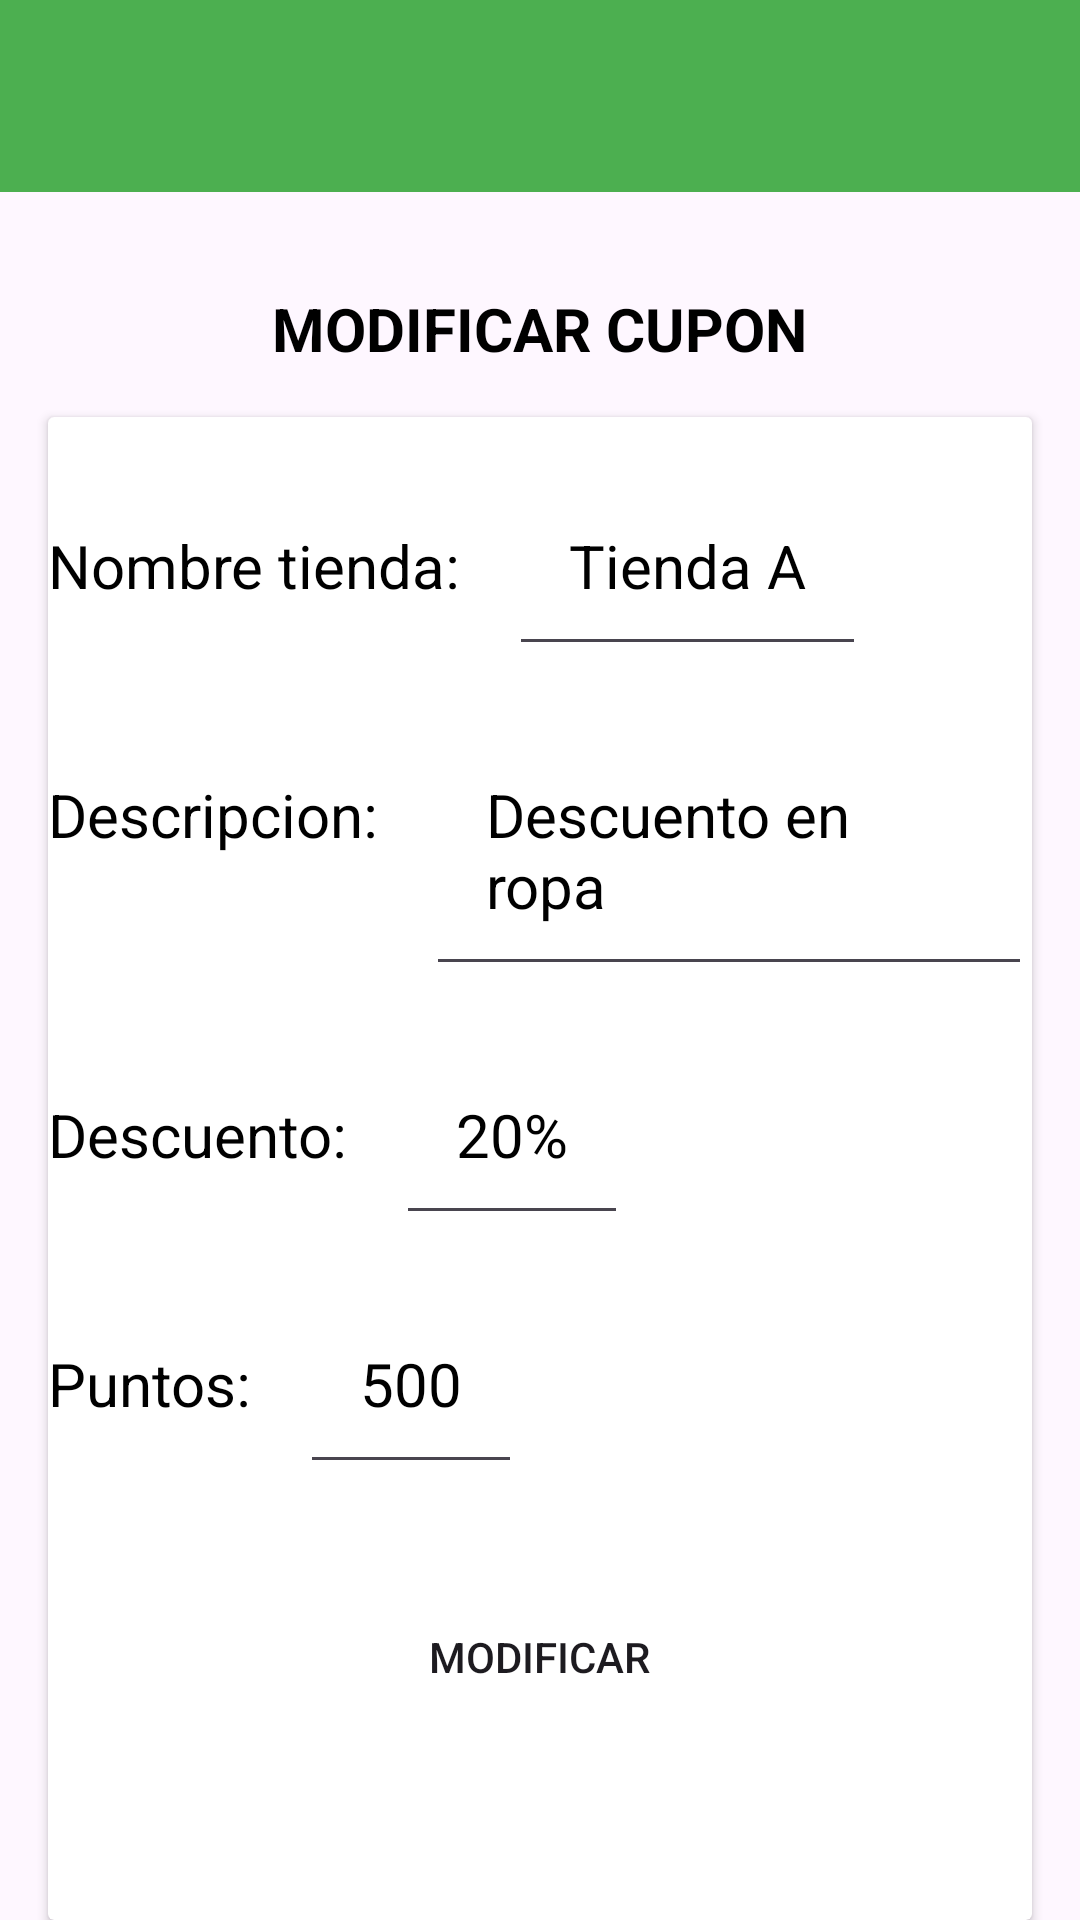

Here is an Android app screen rendered from its layout file. Give the layout XML and the strings, colors and styles it references.
<!-- AndroidManifest.xml: application theme Base.Theme.EcoProyect -->
<!-- res/layout/activity_modificar_cupon.xml -->
<?xml version="1.0" encoding="utf-8"?>
<LinearLayout xmlns:android="http://schemas.android.com/apk/res/android"
    xmlns:app="http://schemas.android.com/apk/res-auto"
    xmlns:tools="http://schemas.android.com/tools"
    android:layout_width="match_parent"
    android:layout_height="match_parent"
    android:orientation="vertical"
    tools:context=".ModificarCuponActivity">

    <androidx.appcompat.widget.Toolbar
        android:gravity="left"
        android:layout_gravity="left"
        android:id="@+id/toolbar"
        android:layout_width="match_parent"
        android:layout_height="?attr/actionBarSize"
        android:background="@color/green"
        app:popupTheme="@style/Theme.EcoProyect.PopupOverlay" >

    </androidx.appcompat.widget.Toolbar>

    <TextView
        android:layout_marginTop="32dp"
        android:layout_width="wrap_content"
        android:layout_height="wrap_content"
        android:textColor="@color/black"
        android:textSize="20sp"
        android:layout_gravity="center"
        android:textStyle="bold"
        android:text="MODIFICAR CUPON"/>

    <androidx.cardview.widget.CardView
        android:layout_marginTop="16dp"
        android:layout_marginStart="16dp"
        android:layout_marginEnd="16dp"
        android:layout_width="match_parent"
        android:layout_height="match_parent"
        android:layout_gravity="center">
        <LinearLayout
            android:layout_width="match_parent"
            android:layout_height="match_parent"
            android:orientation="vertical">

            <LinearLayout
                android:layout_marginTop="16dp"
                android:layout_width="wrap_content"
                android:layout_height="wrap_content"
                android:orientation="horizontal">

                <TextView
                    android:layout_width="wrap_content"
                    android:layout_height="wrap_content"
                    android:textColor="@color/black"
                    android:textSize="20sp"
                    android:text="Nombre tienda:"/>

                <EditText
                    android:id="@+id/nombreTienda"
                    android:layout_marginStart="16dp"
                    android:layout_width="wrap_content"
                    android:layout_height="wrap_content"
                    android:textColor="@color/black"
                    android:textSize="20sp"
                    android:text="Tienda A"
                    android:padding="20dp"/>
            </LinearLayout>

            <LinearLayout
                android:layout_marginTop="16dp"
                android:layout_width="wrap_content"
                android:layout_height="wrap_content"
                android:orientation="horizontal">

                <TextView
                    android:layout_width="wrap_content"
                    android:layout_height="wrap_content"
                    android:textColor="@color/black"
                    android:textSize="20sp"
                    android:text="Descripcion:"/>

                <EditText
                    android:id="@+id/descripcion"
                    android:layout_marginStart="16dp"
                    android:layout_width="wrap_content"
                    android:layout_height="wrap_content"
                    android:textColor="@color/black"
                    android:textSize="20sp"
                    android:text="Descuento en ropa"
                    android:padding="20dp"/>
            </LinearLayout>

            <LinearLayout
                android:layout_marginTop="16dp"
                android:layout_width="wrap_content"
                android:layout_height="wrap_content"
                android:orientation="horizontal">

                <TextView
                    android:layout_width="wrap_content"
                    android:layout_height="wrap_content"
                    android:textColor="@color/black"
                    android:textSize="20sp"
                    android:text="Descuento:"/>

                <EditText
                    android:padding="20dp"
                    android:id="@+id/descuento"
                    android:layout_marginStart="16dp"
                    android:layout_width="wrap_content"
                    android:layout_height="wrap_content"
                    android:textColor="@color/black"
                    android:textSize="20sp"
                    android:text="20%"/>
            </LinearLayout>

            <LinearLayout
                android:layout_marginTop="16dp"
                android:layout_width="wrap_content"
                android:layout_height="wrap_content"
                android:orientation="horizontal">

                <TextView
                    android:layout_width="wrap_content"
                    android:layout_height="wrap_content"
                    android:textColor="@color/black"
                    android:textSize="20sp"
                    android:text="Puntos:"/>

                <EditText
                    android:id="@+id/puntos"
                    android:layout_marginStart="16dp"
                    android:layout_width="wrap_content"
                    android:layout_height="wrap_content"
                    android:textColor="@color/black"
                    android:textSize="20sp"
                    android:text="500"
                    android:padding="20dp"/>
            </LinearLayout>
            <androidx.appcompat.widget.AppCompatButton
                android:text="Modificar"
                android:layout_marginTop="32dp"
                android:padding="16dp"
                android:id="@+id/modificar"
                android:layout_width="wrap_content"
                android:layout_height="wrap_content"
                android:background="@drawable/btn_green"
                android:layout_gravity="center" />
        </LinearLayout>
    </androidx.cardview.widget.CardView>
</LinearLayout>
<!-- resources referenced by this layout -->
<resources>
  <color name="black">#FF000000</color>
  <color name="green">#4CAF50</color>
  <style name="Theme.EcoProyect.PopupOverlay" parent="ThemeOverlay.AppCompat.Light" />
  <style name="Base.Theme.EcoProyect" parent="Theme.Material3.DayNight.NoActionBar">
          
          <item name="colorPrimary">@color/colorPrimary</item>
          <item name="colorPrimaryVariant">@color/colorPrimaryVariant</item>
          <item name="colorOnPrimary">@color/colorOnPrimary</item>
          
          <item name="colorSecondary">@color/colorSecondary</item>
          <item name="colorSecondaryVariant">@color/colorSecondaryVariant</item>
          <item name="colorOnSecondary">@color/colorOnSecondary</item>
          
          <item name="android:statusBarColor">@color/colorPrimary</item>
          
      </style>
  <color name="colorPrimary">#6200EE</color>
  <color name="colorPrimaryVariant">#3700B3</color>
  <color name="colorOnPrimary">#FFFFFF</color>
  <color name="colorSecondary">#03DAC6</color>
  <color name="colorSecondaryVariant">#018786</color>
  <color name="colorOnSecondary">#000000</color>
</resources>
